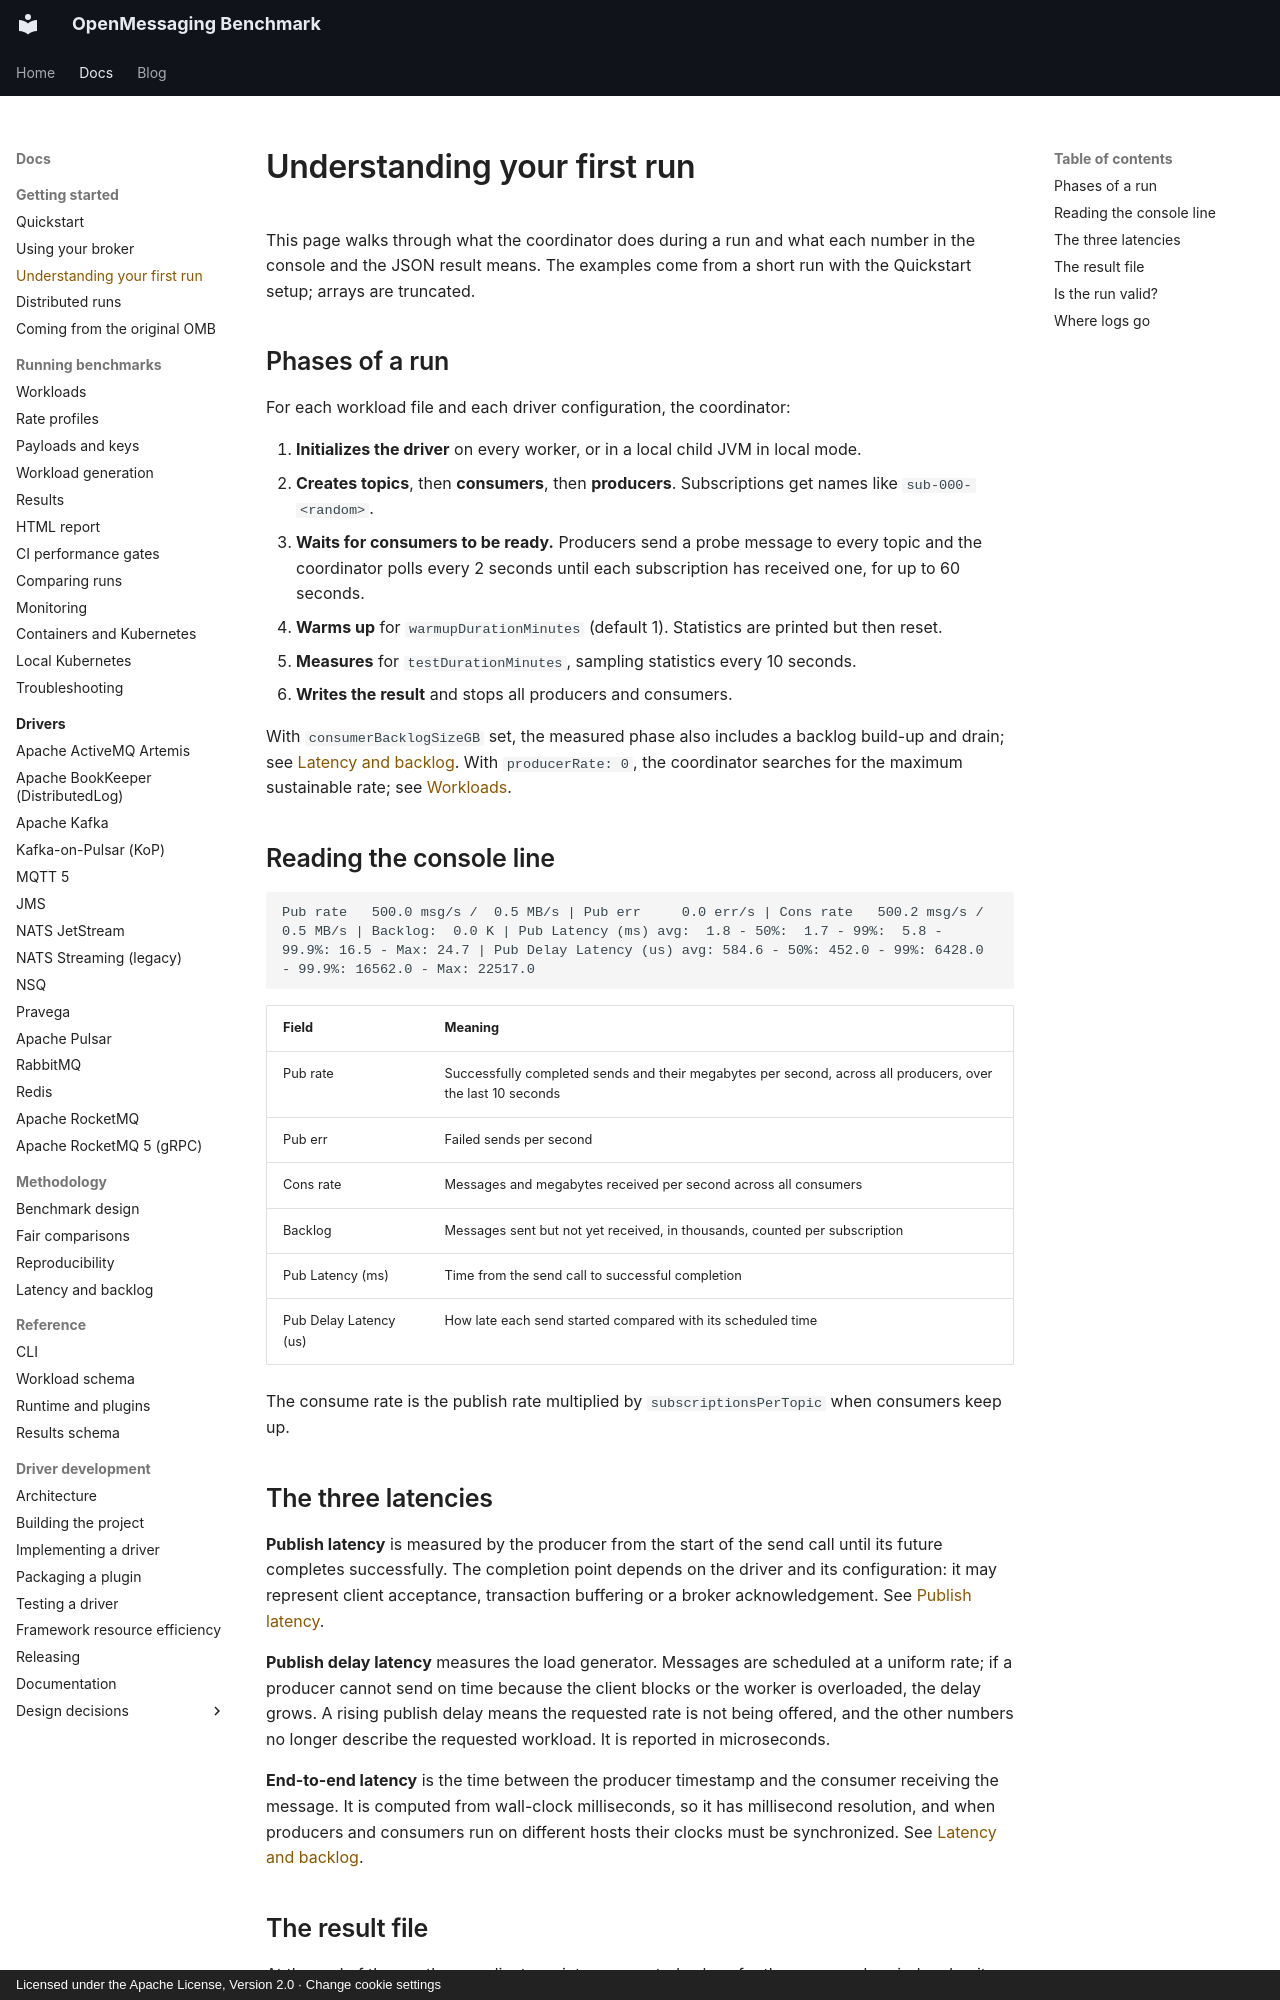

repository: mihkels/open-messaging-benchmark · page: getting-started/understanding-your-first-run/index.html · generator: mkdocs · copyright: Licensed under the Apache License, Version 2.0 · Change cookie settings

<!--
Licensed under the Apache License, Version 2.0 (the "License");
you may not use this file except in compliance with the License.
You may obtain a copy of the License at

http://www.apache.org/licenses/LICENSE-2.0

Unless required by applicable law or agreed to in writing, software
distributed under the License is distributed on an "AS IS" BASIS,
WITHOUT WARRANTIES OR CONDITIONS OF ANY KIND, either express or implied.
See the License for the specific language governing permissions and
limitations under the License.
-->

# Understanding your first run

This page walks through what the coordinator does during a run and what each number in the console
and the JSON result means. The examples come from a short run with the Quickstart setup; arrays are truncated.

## Phases of a run

For each workload file and each driver configuration, the coordinator:

1. **Initializes the driver** on every worker, or in a local child JVM in local mode.
2. **Creates topics**, then **consumers**, then **producers**. Subscriptions get names like
   `sub-000-<random>`.
3. **Waits for consumers to be ready.** Producers send a probe message to every topic and the
   coordinator polls every 2 seconds until each subscription has received one, for up to 60
   seconds.
4. **Warms up** for `warmupDurationMinutes` (default 1). Statistics are printed but then reset.
5. **Measures** for `testDurationMinutes`, sampling statistics every 10 seconds.
6. **Writes the result** and stops all producers and consumers.

With `consumerBacklogSizeGB` set, the measured phase also includes a backlog build-up and drain; see
[Latency and backlog](../methodology/latency-and-backlog.md). With `producerRate: 0`, the
coordinator searches for the maximum sustainable rate; see [Workloads](../guides/workloads.md).

## Reading the console line

```text
Pub rate   500.0 msg/s /  0.5 MB/s | Pub err     0.0 err/s | Cons rate   500.2 msg/s /  0.5 MB/s | Backlog:  0.0 K | Pub Latency (ms) avg:  1.8 - 50%:  1.7 - 99%:  5.8 - 99.9%: 16.5 - Max: 24.7 | Pub Delay Latency (us) avg: 584.6 - 50%: 452.0 - 99%: 6428.0 - 99.9%: 16562.0 - Max: 22517.0
```

|         Field          |                                                   Meaning                                                   |
|------------------------|-------------------------------------------------------------------------------------------------------------|
| Pub rate               | Successfully completed sends and their megabytes per second, across all producers, over the last 10 seconds |
| Pub err                | Failed sends per second                                                                                     |
| Cons rate              | Messages and megabytes received per second across all consumers                                             |
| Backlog                | Messages sent but not yet received, in thousands, counted per subscription                                  |
| Pub Latency (ms)       | Time from the send call to successful completion                                                            |
| Pub Delay Latency (us) | How late each send started compared with its scheduled time                                                 |

The consume rate is the publish rate multiplied by `subscriptionsPerTopic` when consumers keep up.
